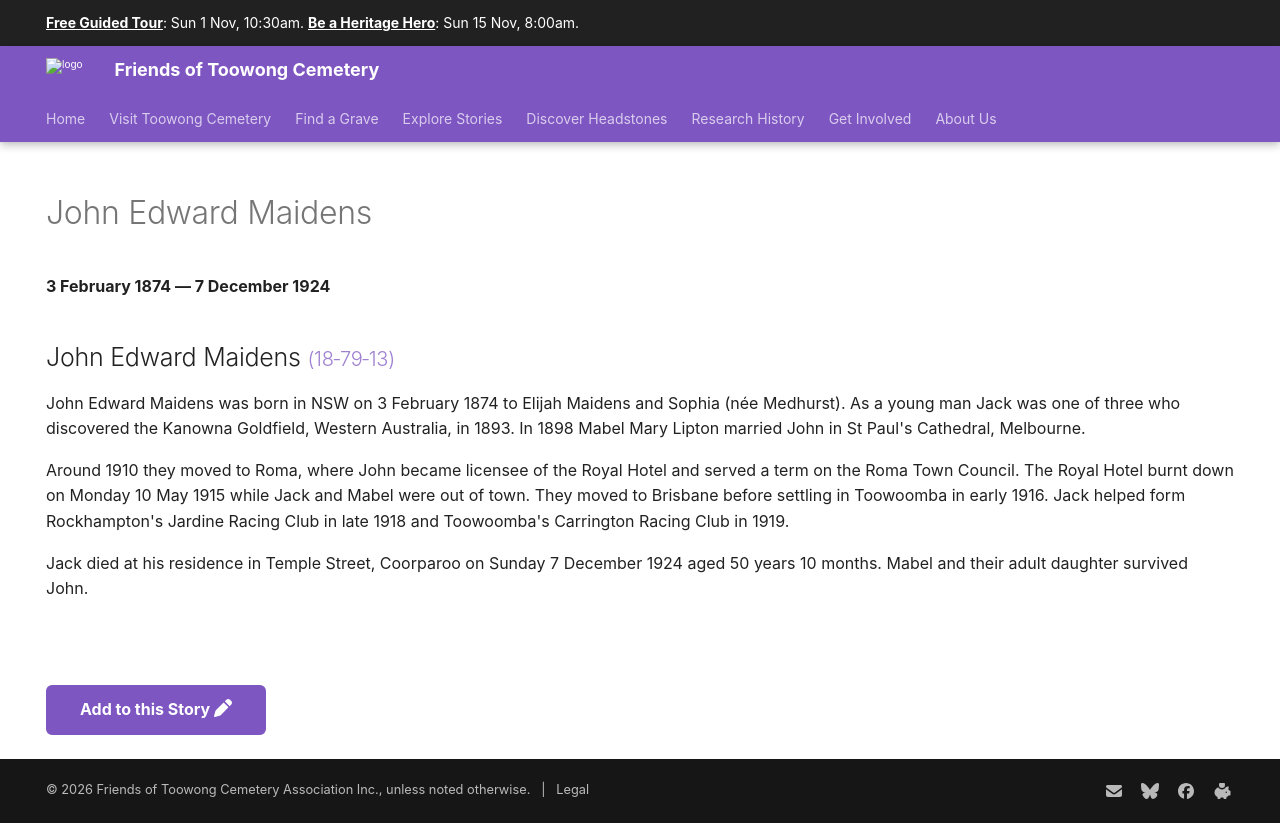

repository: 1871fotc/1871fotc.github.io · page: research/john-edward-maidens/index.html · generator: mkdocs

---
hide:
  - toc
  - navigation 
---

# John Edward Maidens

**3 February 1874 — 7 December 1924**

--8<-- "snippets/john-edward-maidens.md"

--8<-- "snippets/add-to-this-story.md"
